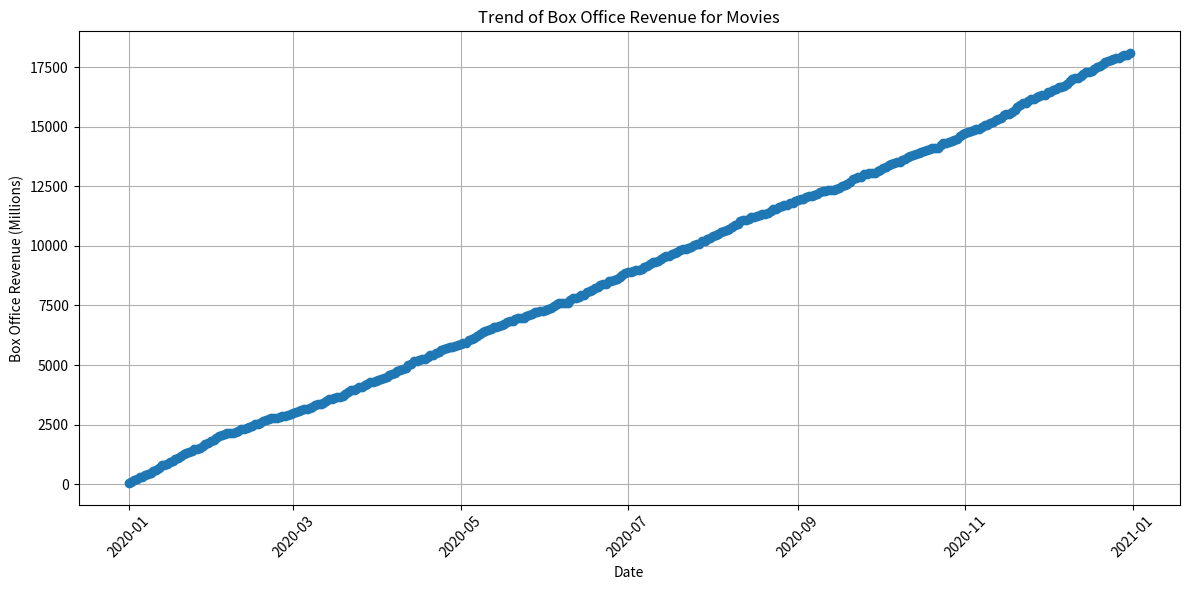

Python code for this plot:
import pandas as pd
import numpy as np
import matplotlib.pyplot as plt

'''
To analyze the trend of a movie variable over time, such as box office revenue, IMDb rating, or budget, 
you can use time series visualization techniques in Python. Here, I'll demonstrate 
how to plot the trend of box office revenue for movies over time using synthetic data.
'''
np.random.seed(0)

num_movies = 100
start_date = pd.to_datetime('2020-01-01')
end_date = pd.to_datetime('2020-12-31')

# Generate synthetic time series data
dates = pd.date_range(start=start_date, end=end_date, freq='D')
box_office_revenue = np.random.randint(1, 100, size=len(dates)).cumsum()

# Create DataFrame
df = pd.DataFrame({'Date': dates, 'Box_Office_Revenue_Millions': box_office_revenue})

# Display the first few rows of the dataframe
print(df.head())

plt.figure(figsize=(12, 6))
plt.plot(df['Date'], df['Box_Office_Revenue_Millions'], marker='o', linestyle='-')
plt.title('Trend of Box Office Revenue for Movies')
plt.xlabel('Date')
plt.ylabel('Box Office Revenue (Millions)')
plt.grid(True)
plt.xticks(rotation=45)
plt.tight_layout()
plt.show()


